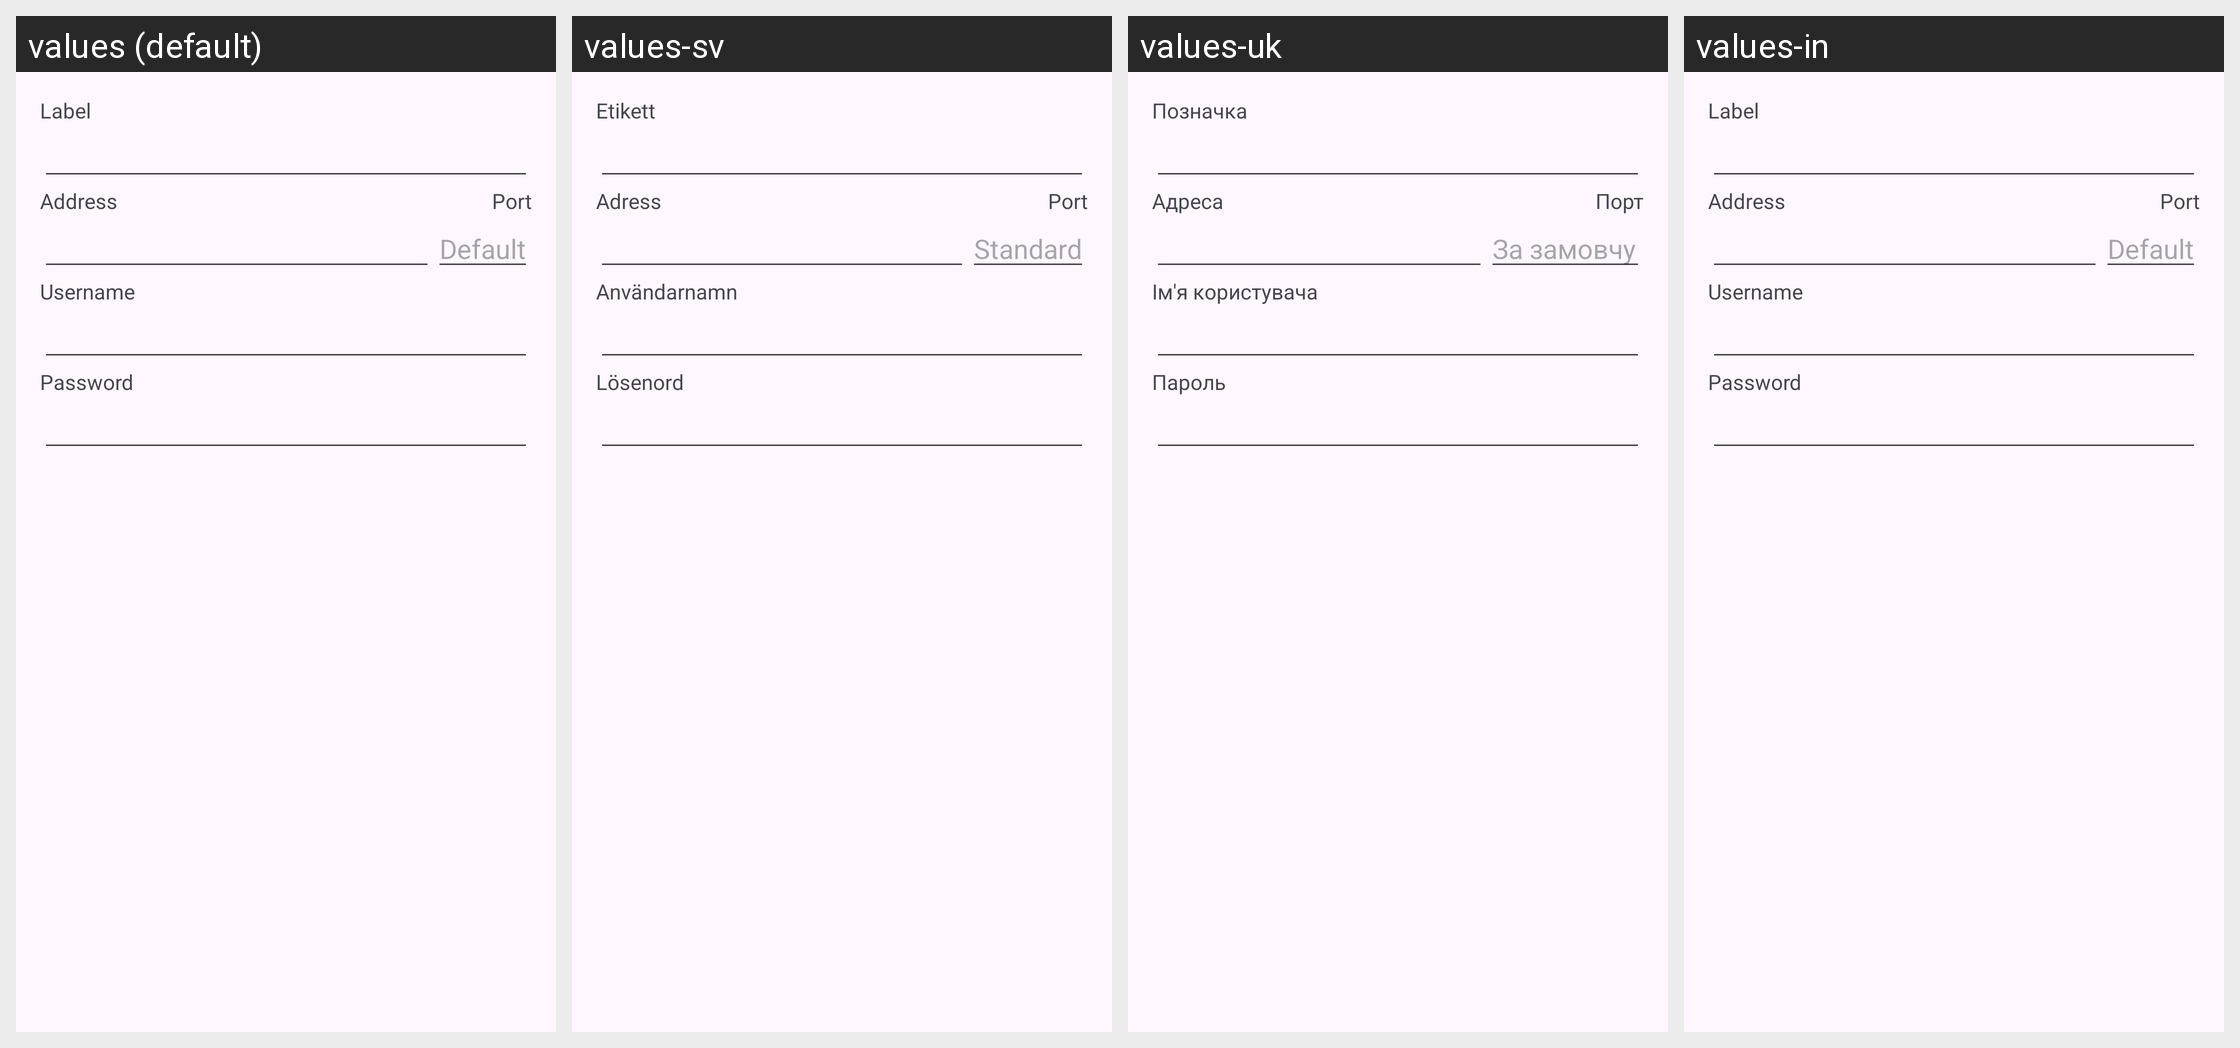

The same Android screen rendered under several of its app's locales, left to right. List the strings drawn on it with the default value and each locale's translation.
Android screen res/layout/dialog_server_edit.xml rendered under 4 locales, left to right: values (default), values-sv, values-uk, values-in. Device: Nexus 5 (rendered at 1080×1920; each locale shown at half size, 540×960, under a caption strip naming it); theme Theme.Mumla.
Other locales in the repository, not shown: values-ar, values-ca, values-cs, values-da, values-de, values-el, values-es, values-fi, values-fr, values-hu, values-it, values-ja, values-kab, values-lv, values-nb-rNO, values-nl, values-pl, values-pt, values-pt-rBR, values-pt-rPT, values-ro, values-ru, values-ta, values-th, values-tr, values-vi, values-zh-rCN, values-zh-rTW.
Strings drawn on this screen, with the default value and each locale's value (text and hints the layout hard-codes, and strings that could not be matched under every locale, appear in the picture but are not listed):

server_label
  values: Label
  values-sv: Etikett
  values-uk: Позначка
  values-in: Label

server_host
  values: Address
  values-sv: Adress
  values-uk: Адреса
  values-in: Address

server_port
  values: Port
  values-sv: Port
  values-uk: Порт
  values-in: Port

default_
  values: Default
  values-sv: Standard
  values-uk: За замовчуванням
  values-in: Default

server_username
  values: Username
  values-sv: Användarnamn
  values-uk: Ім'я користувача
  values-in: Username

server_password
  values: Password
  values-sv: Lösenord
  values-uk: Пароль
  values-in: Password
